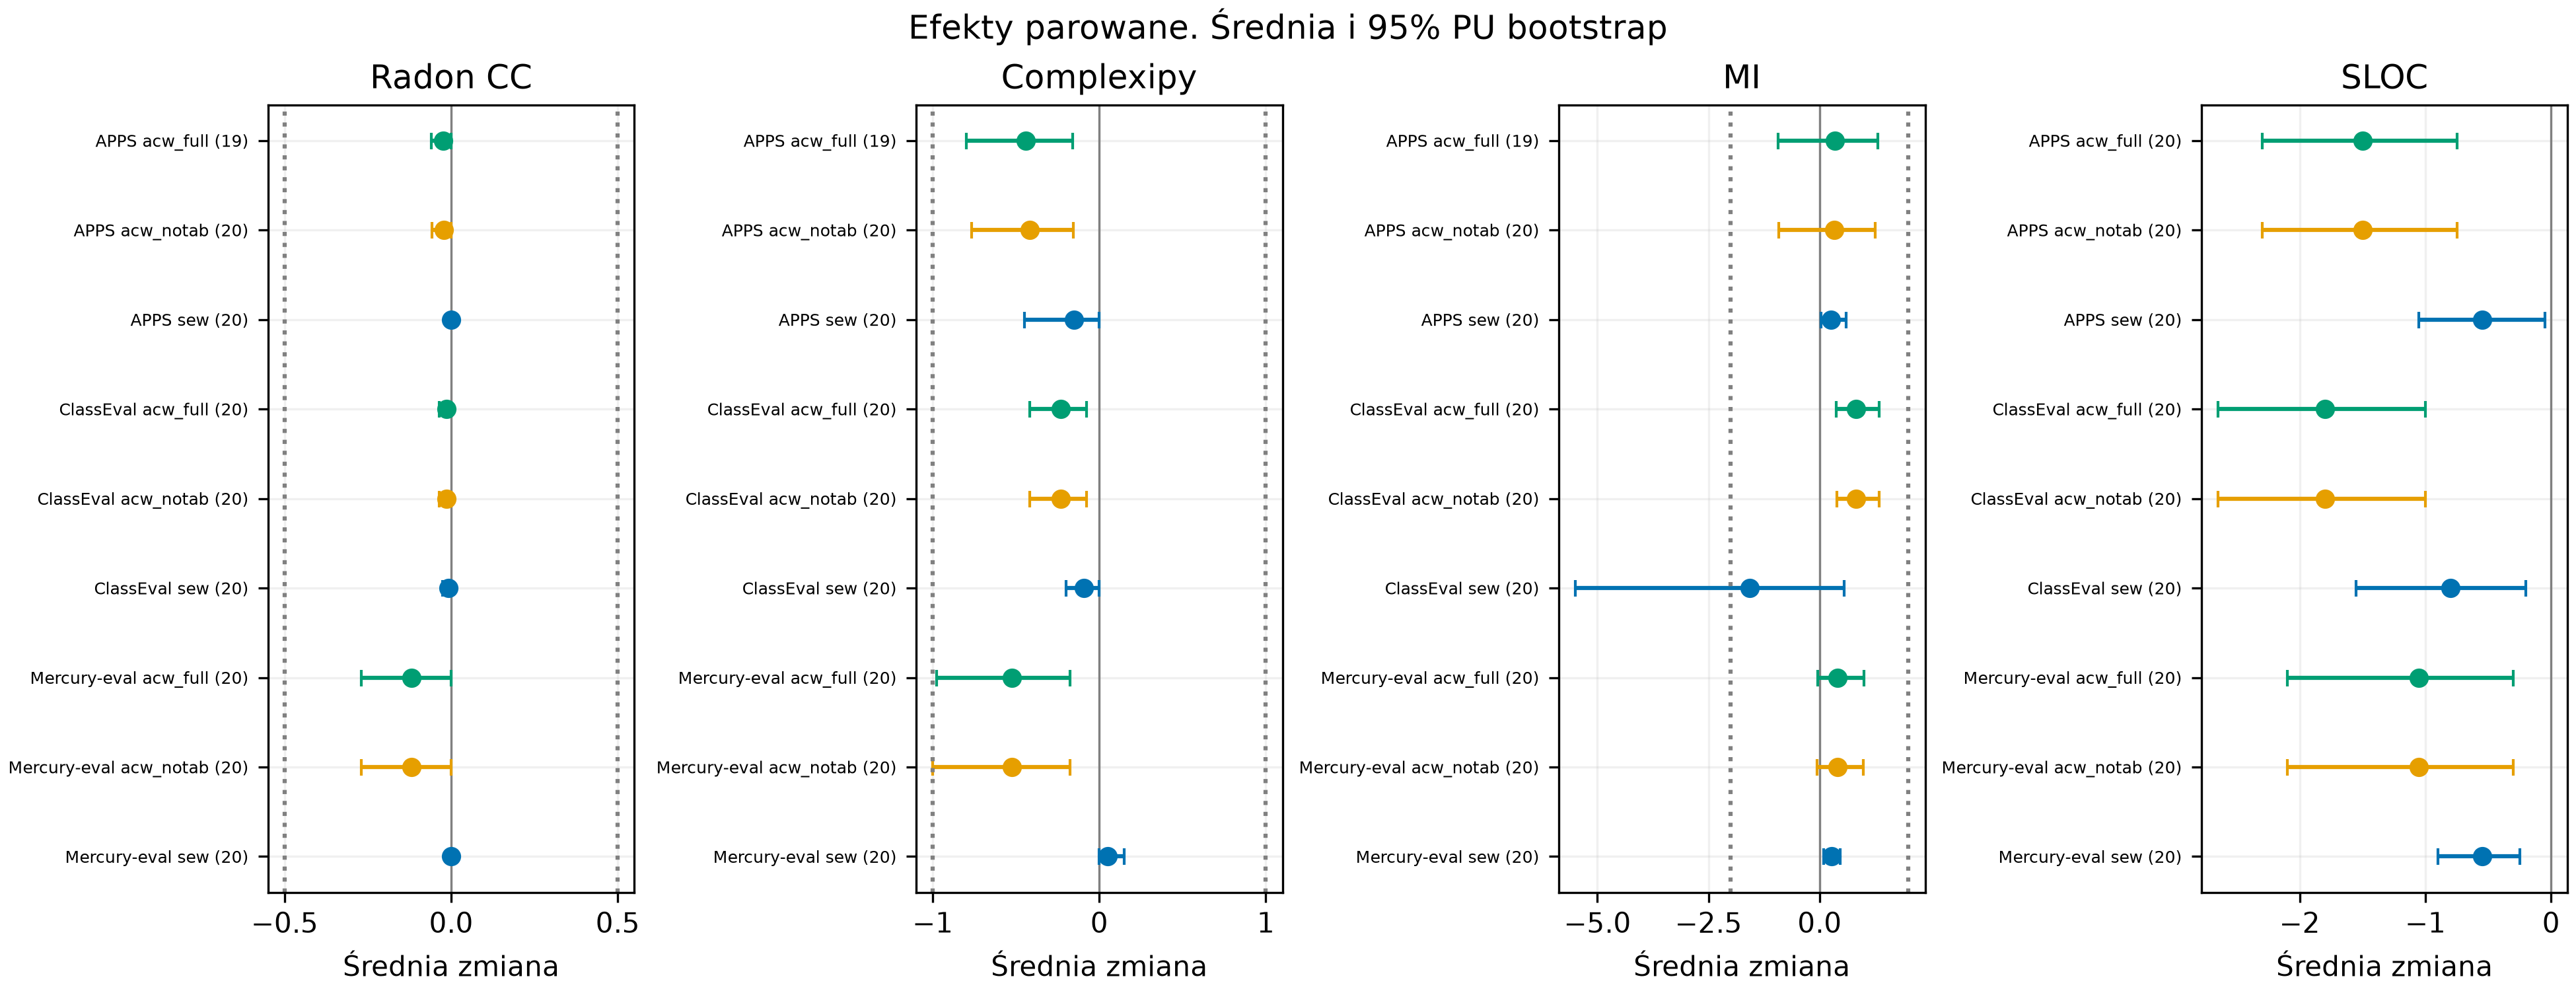

Source data for this figure (header and first rows):
dataset, stratum, label, variant, metric, profile, mode, excluded, n, mean_delta, median_delta, upper_mean_95, ci_low, ci_high, mean_ci_low, mean_ci_high, wilcoxon_p, rank_biserial, tost_p, equivalence_margin, mean_original, mean_variant, median_original, median_variant
mercury_eval, population, main, sew, cc_mean, , , 0, 20, 0.0, 0.0, 0.0, 0.0, 0.0, 0.0, 0.0, 1.0, 0.0, 0.0, 0.5, 6.037, 6.037, 6.0, 6.0
mercury_eval, population, main, sew, complexipy_mean, , , 0, 20, 0.05, 0.0, 0.1365, 0.0, 0.0, 0.0, 0.15, 0.3173, 1.0, 4.0373120863161236e-14, 1.0, 10.99, 11.04, 9.0, 9.0
mercury_eval, population, main, sew, mi_mi, , , 0, 20, 0.264, 0.008754, 0.4344, 0.0, 0.3242, 0.08778, 0.4639, 0.01279, 0.8485, 1.573235571379002e-13, 2.0, 66.59, 66.86, 63.33, 63.54
mercury_eval, population, main, sew, raw_sloc, , , 0, 20, -0.55, 0.0, -0.2565, -1.0, 0.0, -0.9, -0.25, 0.009375, -1.0, , , 26.25, 25.7, 21.5, 21.0
mercury_eval, population, main, acw_notab, cc_mean, , , 0, 20, -0.12, 0.0, 0.001364, 0.0, 0.0, -0.27, 0.0, 0.1025, -1.0, 1.5899640748481103e-05, 0.5, 6.037, 5.917, 6.0, 6.0
mercury_eval, population, main, acw_notab, complexipy_mean, , , 0, 20, -0.525, 0.0, -0.1462, -0.75, 0.0, -1.0, -0.175, 0.01695, -1.0, 0.02152, 1.0, 10.99, 10.46, 9.0, 9.0
mercury_eval, population, main, acw_notab, mi_mi, , , 0, 20, 0.4105, 0.0, 0.8884, 0.0, 0.1193, -0.04992, 0.9777, 0.1823, 0.4545, 7.642808782143643e-06, 2.0, 66.59, 67, 63.33, 65.7
mercury_eval, population, main, acw_notab, raw_sloc, , , 0, 20, -1.05, 0.0, -0.2229, -1.0, 0.0, -2.1, -0.3, 0.01735, -1.0, , , 26.25, 25.2, 21.5, 21.0
mercury_eval, population, main, acw_full, cc_mean, , , 0, 20, -0.12, 0.0, 0.001364, 0.0, 0.0, -0.27, 0.0, 0.1025, -1.0, 1.5899640748481103e-05, 0.5, 6.037, 5.917, 6.0, 6.0
mercury_eval, population, main, acw_full, complexipy_mean, , , 0, 20, -0.525, 0.0, -0.1462, -0.75, 0.0, -0.975, -0.175, 0.01695, -1.0, 0.02152, 1.0, 10.99, 10.46, 9.0, 9.0
mercury_eval, population, main, acw_full, mi_mi, , , 0, 20, 0.4105, 0.0, 0.8884, 0.0, 0.1193, -0.04424, 0.995, 0.1823, 0.4545, 7.642808782143643e-06, 2.0, 66.59, 67, 63.33, 65.7
mercury_eval, population, main, acw_full, raw_sloc, , , 0, 20, -1.05, 0.0, -0.2229, -1.0, 0.0, -2.1, -0.3, 0.01735, -1.0, , , 26.25, 25.2, 21.5, 21.0
classeval, population, main, sew, cc_mean, , , 0, 20, -0.008333, 0.0, 0.006076, 0.0, 0.0, -0.025, 0.0, 0.3173, -1.0, 2.7315142989518517e-23, 0.5, 2.562, 2.553, 2.268, 2.268
classeval, population, main, sew, complexipy_mean, , , 0, 20, -0.0925, 0.0, -0.003736, 0.0, 0.0, -0.2, 0.0, 0.1088, -1.0, 1.481440632285937e-13, 1.0, 2.307, 2.214, 1.292, 1.1
classeval, population, main, sew, mi_mi, , , 0, 20, -1.574, 0.0, 1.697, 0.0, 0.2961, -5.497, 0.5552, 0.1823, 0.4545, 0.4121, 2.0, 62.34, 60.76, 55.71, 55.71
classeval, population, main, sew, raw_sloc, , , 0, 20, -0.8, 0.0, -0.1778, -1.0, 0.0, -1.55, -0.2, 0.02779, -0.8611, , , 31.3, 30.5, 30.5, 28.5
classeval, population, main, acw_notab, cc_mean, , , 0, 20, -0.01389, 0.0, 0.003003, 0.0, 0.0, -0.03611, 0.0, 0.1797, -1.0, 6.810927825680143e-22, 0.5, 2.562, 2.548, 2.268, 2.268
classeval, population, main, acw_notab, complexipy_mean, , , 0, 20, -0.2296, 0.0, -0.07452, -0.2667, 0.0, -0.4183, -0.07667, 0.01796, -1.0, 2.861103055154349e-08, 1.0, 2.307, 2.077, 1.292, 1.0
classeval, population, main, acw_notab, mi_mi, , , 0, 20, 0.8184, 0.2902, 1.251, 0.0, 1.243, 0.3904, 1.335, 0.003346, 1.0, 7.398519628534807e-05, 2.0, 62.34, 63.16, 55.71, 56.27
classeval, population, main, acw_notab, raw_sloc, , , 0, 20, -1.8, -1.5, -1.041, -3.0, 0.0, -2.65, -1.0, 0.002081, -1.0, , , 31.3, 29.5, 30.5, 29.5
classeval, population, main, acw_full, cc_mean, , , 0, 20, -0.01389, 0.0, 0.003003, 0.0, 0.0, -0.03611, 0.0, 0.1797, -1.0, 6.810927825680143e-22, 0.5, 2.562, 2.548, 2.268, 2.268
classeval, population, main, acw_full, complexipy_mean, , , 0, 20, -0.2296, 0.0, -0.07452, -0.2667, 0.0, -0.4167, -0.07667, 0.01796, -1.0, 2.861103055154349e-08, 1.0, 2.307, 2.077, 1.292, 1.0
classeval, population, main, acw_full, mi_mi, , , 0, 20, 0.8184, 0.2902, 1.251, 0.0, 1.243, 0.3809, 1.336, 0.003346, 1.0, 7.398519628534807e-05, 2.0, 62.34, 63.16, 55.71, 56.27
classeval, population, main, acw_full, raw_sloc, , , 0, 20, -1.8, -1.5, -1.041, -3.0, 0.0, -2.65, -1.0, 0.002081, -1.0, , , 31.3, 29.5, 30.5, 29.5
apps, population, main, sew, cc_mean, , , 0, 20, 0.0, 0.0, 0.0, 0.0, 0.0, 0.0, 0.0, 1.0, 0.0, 0.0, 0.5, 4.838, 4.838, 4.375, 4.375
apps, population, main, sew, complexipy_mean, , , 0, 20, -0.15, 0.0, 0.1094, 0.0, 0.0, -0.45, 0.0, 0.3173, -1.0, 9.172202351094275e-06, 1.0, 6.314, 6.164, 5.625, 4.875
apps, population, main, sew, mi_mi, , , 0, 20, 0.261, 0.006526, 0.532, 0.0, 0.3656, 0.0288, 0.6031, 0.0464, 0.6264, 4.806143141903899e-10, 2.0, 58.06, 58.32, 54.33, 54.55
apps, population, main, sew, raw_sloc, , , 0, 20, -0.55, 0.0, -0.1069, -1.0, 0.0, -1.05, -0.05, 0.05321, -0.7111, , , 32.4, 31.85, 31.5, 31.5
apps, population, main, acw_notab, cc_mean, , , 0, 20, -0.0225, 0.0, 0.00446, 0.0, 0.0, -0.0575, 0.0, 0.1797, -1.0, 6.158925379218079e-18, 0.5, 4.838, 4.816, 4.375, 4.375
apps, population, main, acw_notab, complexipy_mean, , , 0, 20, -0.4192, 0.0, -0.1355, -0.5, 0.0, -0.7684, -0.1575, 0.007579, -1.0, 0.001092, 1.0, 6.314, 5.895, 5.625, 4.75
apps, population, main, acw_notab, mi_mi, , , 0, 20, 0.3233, 0.0281, 1.278, 0.0, 1.03, -0.9123, 1.253, 0.05046, 0.6667, 0.003393, 2.0, 58.06, 58.38, 54.33, 54.33
apps, population, main, acw_notab, raw_sloc, , , 0, 20, -1.5, -0.5, -0.7849, -3.0, 0.0, -2.3, -0.75, 0.004726, -1.0, , , 32.4, 30.9, 31.5, 30.5
apps, population, main, acw_full, cc_mean, , , 1, 19, -0.02368, 0.0, 0.004732, 0.0, 0.0, -0.06053, 0.0, 0.1797, -1.0, 7.005571579371551e-17, 0.5, 4.856, 4.832, 4.25, 4.25
apps, population, main, acw_full, complexipy_mean, , , 1, 19, -0.4412, 0.0, -0.1441, -0.5, 0.0, -0.7965, -0.1605, 0.007579, -1.0, 0.002169, 1.0, 6.225, 5.784, 4.75, 4.5
apps, population, main, acw_full, mi_mi, , , 1, 19, 0.3403, 0.05619, 1.349, 0.0, 1.116, -0.9274, 1.306, 0.05046, 0.6667, 0.005281, 2.0, 58.63, 58.97, 54.58, 54.58
apps, population, main, acw_full, raw_sloc, , , 0, 20, -1.5, -0.5, -0.7849, -3.0, 0.0, -2.3, -0.75, 0.004726, -1.0, , , 32.4, 30.9, 31.5, 30.5
